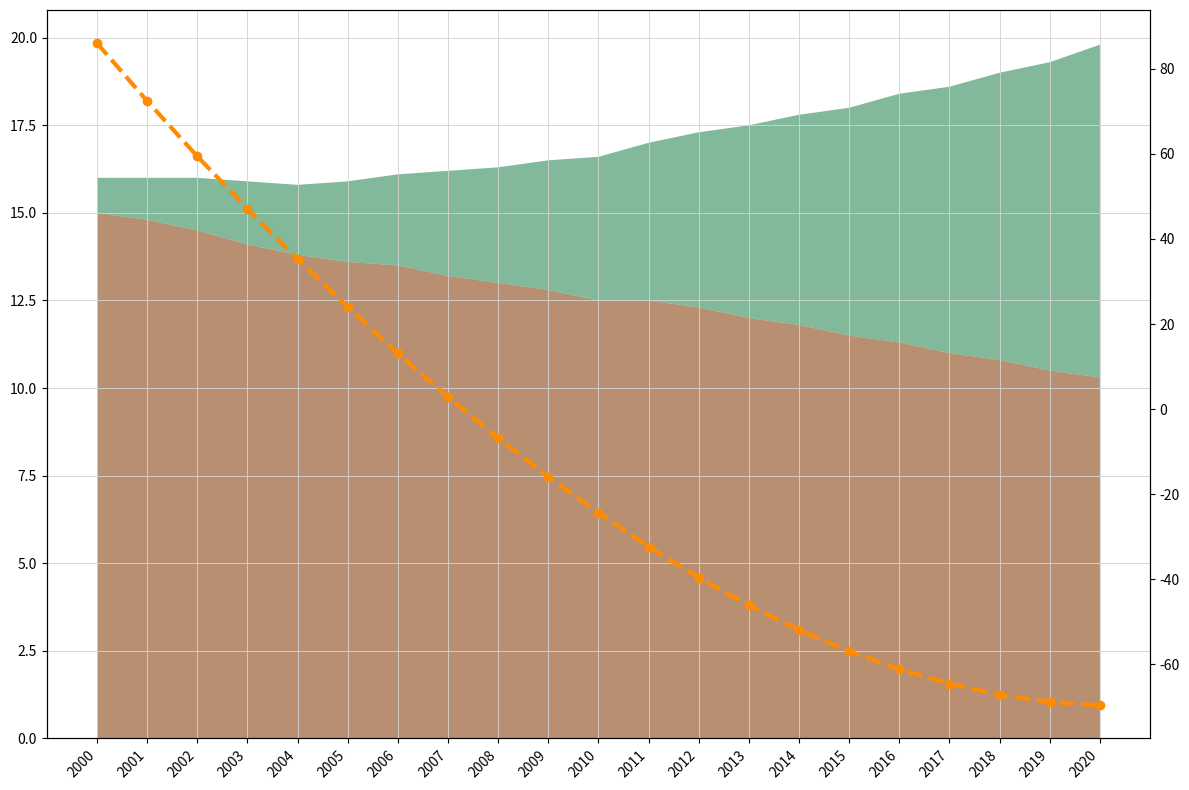

Here is the Python script that generated this plot:
import matplotlib.pyplot as plt
import numpy as np

years = np.arange(2000, 2021)

deforestation = np.array([15, 14.8, 14.5, 14.1, 13.8, 13.6, 13.5, 13.2, 13.0, 12.8, 12.5, 12.5, 12.3, 12.0, 11.8, 11.5, 11.3, 11.0, 10.8, 10.5, 10.3])
reforestation = np.array([1, 1.2, 1.5, 1.8, 2.0, 2.3, 2.6, 3.0, 3.3, 3.7, 4.1, 4.5, 5.0, 5.5, 6.0, 6.5, 7.1, 7.6, 8.2, 8.8, 9.5])

initial_forest_coverage = 100
net_deforestation = deforestation - reforestation
forest_coverage = initial_forest_coverage - np.cumsum(net_deforestation)

data_stack = np.vstack([deforestation, reforestation])

fig, ax = plt.subplots(figsize=(12, 8))

ax.stackplot(years, data_stack, colors=['#8B4513', '#2E8B57'], alpha=0.6)

ax2 = ax.twinx()
ax2.plot(years, forest_coverage, color='darkorange', linestyle='--', linewidth=3, marker='o')

ax.set_xticks(years)
ax.set_xticklabels(years, rotation=45, ha='right')
ax.grid(visible=True, which='major', linestyle='-', linewidth=0.7, color='lightgray', alpha=0.9)

plt.tight_layout()
plt.show()
